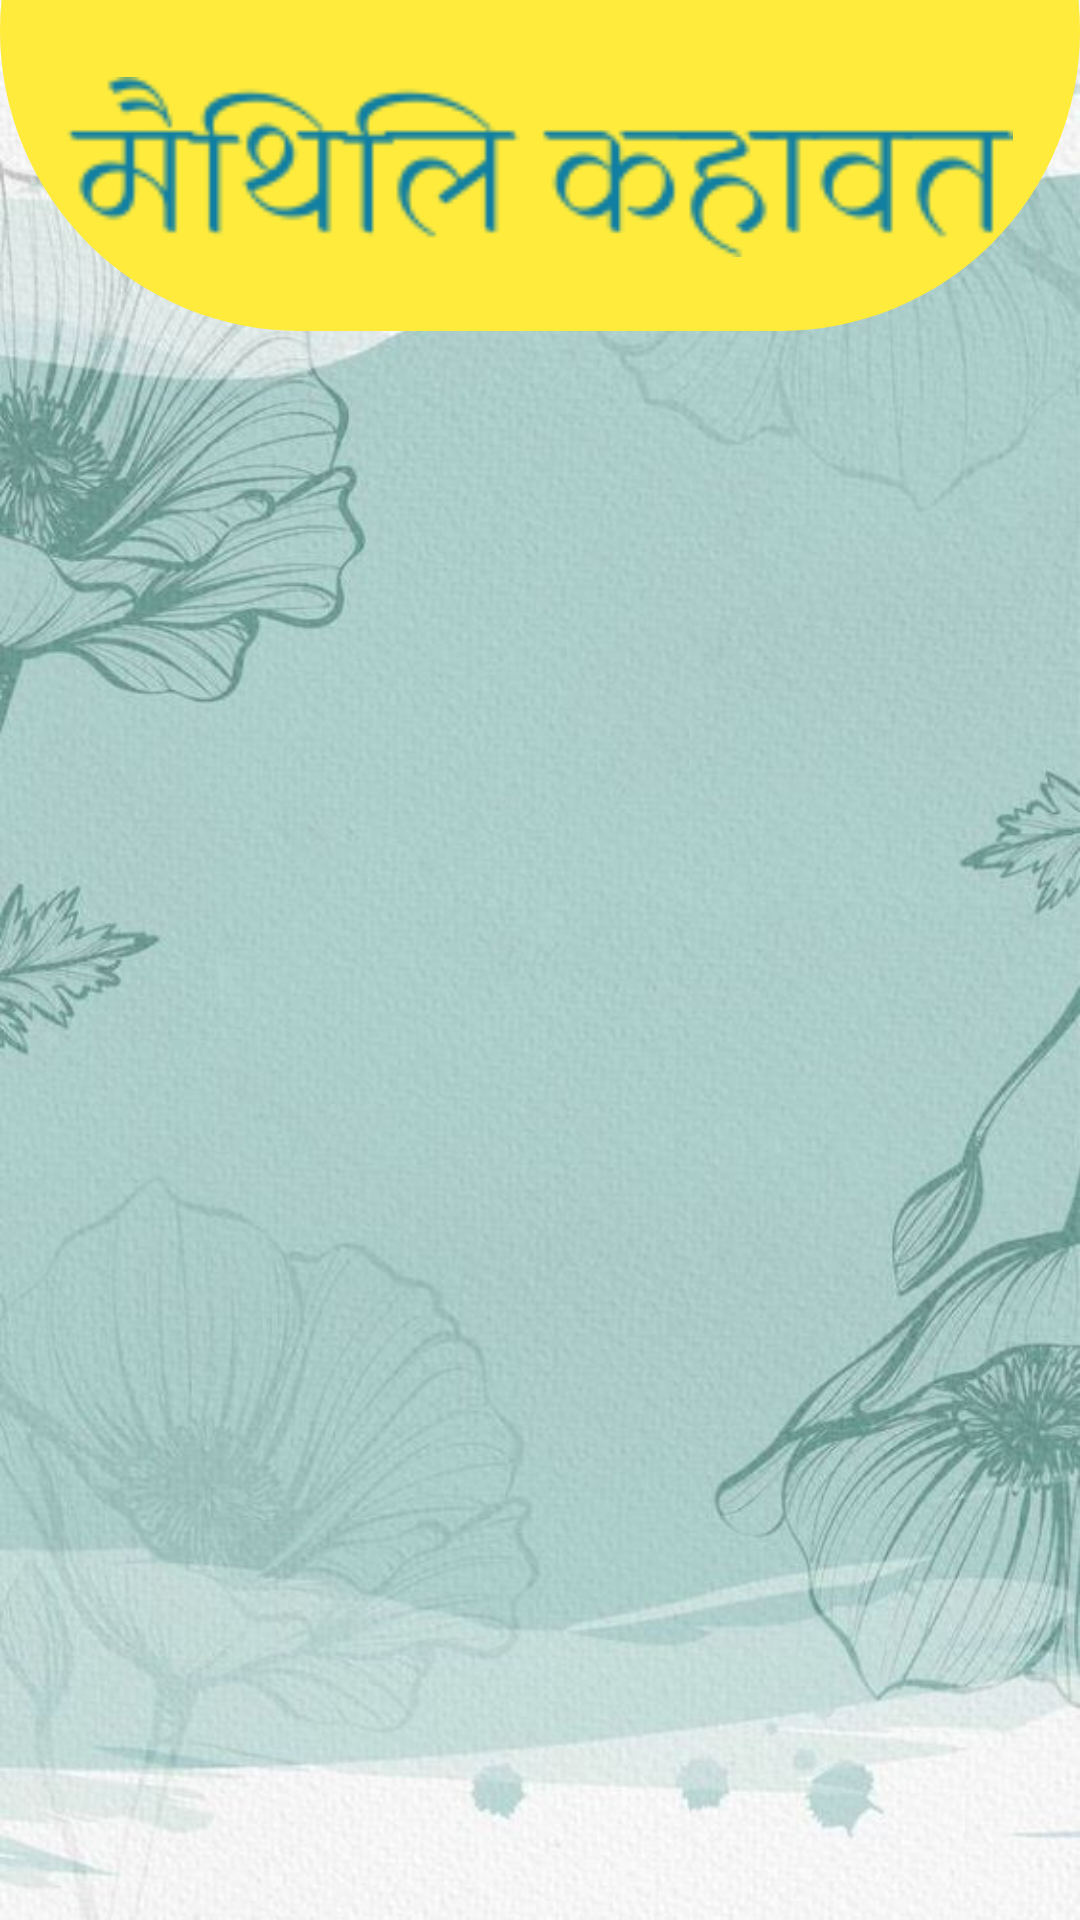

Here is an Android app screen rendered from its layout file. Give the layout XML and the strings, colors and styles it references.
<!-- AndroidManifest.xml: application theme Theme.MaithiliKahawat -->
<!-- res/layout/activity_display2.xml -->
<?xml version="1.0" encoding="utf-8"?>
<LinearLayout xmlns:android="http://schemas.android.com/apk/res/android"
    xmlns:app="http://schemas.android.com/apk/res-auto"
    xmlns:tools="http://schemas.android.com/tools"
    android:layout_width="match_parent"
    android:layout_height="match_parent"
    android:orientation="vertical"
    android:layout_gravity="center"
    android:gravity="center"
    android:background="@drawable/bg2"
    tools:context=".display1">
    <ImageView
        android:layout_marginTop="-90dp"
        android:layout_width="match_parent"
        android:layout_height="200dp"
        android:background="@drawable/homebanner"/>
    <ImageView
        android:layout_marginTop="-105dp"
        android:layout_width="match_parent"
        android:layout_height="100dp"
        app:tint="#107FA1"
        android:padding="20dp"
        android:src="@drawable/home"
        android:gravity="center"/>

    <LinearLayout
        android:layout_width="match_parent"
        android:layout_height="0dp"
        android:gravity="center"
        android:layout_weight="10">
        <TextSwitcher
            android:layout_width="wrap_content"
            android:layout_height="wrap_content"
            android:inAnimation="@android:anim/slide_in_left"
            android:id="@+id/textSwitcher2"/>
    </LinearLayout>


    <RelativeLayout
        android:layout_width="wrap_content"
        android:layout_height="0dp"
        android:layout_weight="2">
        <ImageView
            android:id="@+id/backPress"
            android:layout_marginLeft="40dp"
            android:layout_width="60dp"
            android:layout_height="60dp"
            android:background="@drawable/back"/>
        <ImageView
            android:id="@+id/forwardPress"
            android:layout_marginRight="40dp"
            android:layout_width="60dp"
            android:layout_height="60dp"
            android:layout_alignParentRight="true"
            android:background="@drawable/forward"/>
    </RelativeLayout>


</LinearLayout>
<!-- resources referenced by this layout -->
<resources>
  <!-- drawable bg2: jpg bitmap (drawable, 69082 bytes) -->
  <!-- drawable home: png bitmap (drawable, 4567 bytes) -->
  <!-- drawable homebanner (drawable) -->
  <?xml version="1.0" encoding="utf-8"?>
  <shape
      xmlns:android="http://schemas.android.com/apk/res/android"
      android:shape="rectangle">
  
      <solid android:color="#FFEB3B"/>
        <corners android:radius="150dp"/>
          <padding android:bottom="10dp"/>
  
  </shape>
  <style name="Theme.MaithiliKahawat" parent="Theme.MaterialComponents.DayNight.DarkActionBar">
          
          <item name="colorPrimary">@color/purple_500</item>
          <item name="colorPrimaryVariant">@color/purple_700</item>
          <item name="colorOnPrimary">@color/white</item>
          
          <item name="colorSecondary">@color/teal_200</item>
          <item name="colorSecondaryVariant">@color/teal_700</item>
          <item name="colorOnSecondary">@color/black</item>
          
          <item name="android:statusBarColor">?attr/colorPrimaryVariant</item>
          
      </style>
  <color name="purple_500">#FF6200EE</color>
  <color name="purple_700">#FF3700B3</color>
  <color name="white">#FFFFFFFF</color>
  <color name="teal_200">#FF03DAC5</color>
  <color name="teal_700">#FF018786</color>
  <color name="black">#FF000000</color>
</resources>
